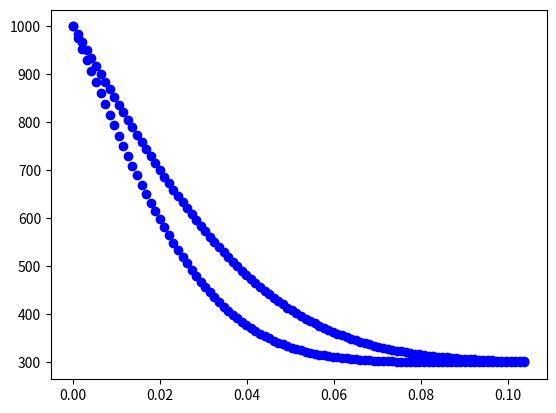

This figure's Python source: (Note: this script raises an exception after producing the figure.)
import numpy as np
import matplotlib.pyplot as plt
import math

def temperature(x,t, alfa):
  Ti = 300
  Tf = 1000
  return Tf - (Tf - Ti)*math.erf(x/(2.0*math.sqrt(alfa*t)))

def maior_erro(x_sim, t_sim, t, alfa):
  T_analitico = []
  erro = []
  erro_relativo = []

  for x in x_sim:
    T_analitico.append(temperature(x, t, alfa))

  for i in range(len(t_sim)):
    erro.append(abs(t_sim[i] - T_analitico[i]))
    erro_relativo.append(erro[i]/t_sim[i]*100.0)
  print('tempo: ' + str(t))
  print('erro: ' + str(max(erro)))
  print('erro relativo: ' + str(max(erro_relativo)))

x = np.linspace(0,0.10374,100)
t = [50.0, 100.0]

k = 40
rho = 1600
cp = 4000
alfa = k/(rho*cp)

for _t in t:
  T = []
  for i in x:
    T.append(temperature(i, _t, alfa))
  plt.plot(x, T, 'bo')

###################
f = open('vertical100.000000.dat', 'r')
x_sim = []
t_sim = []
for i in f:
    split = i.split(';')
    x_sim.append(float(split[0]))
    t_sim.append(float(split[1].replace('\n', '').replace(' ', '')))

t_sim.sort(reverse=True)
for i in range(len(t_sim)):
    if t_sim[0] == 1000.0:
        t_sim.pop(0)
        x_sim.pop(-1)
    else:
        break
print('Tamanho: ' + str(max(x_sim) - min(x_sim)))
plt.plot(x_sim, t_sim, 'r+')
maior_erro(x_sim, t_sim, 100.0, alfa)

f = open('vertical50.000000.dat', 'r')
x_sim = []
t_sim = []
for i in f:
    split = i.split(';')
    x_sim.append(float(split[0]))
    t_sim.append(float(split[1].replace('\n', '').replace(' ', '')))

t_sim.sort(reverse=True)
for i in range(len(t_sim)):
    if t_sim[0] == 1000.0:
        t_sim.pop(0)
        x_sim.pop(-1)
    else:
        break
print('Tamanho: ' + str(max(x_sim) - min(x_sim)))
plt.plot(x_sim, t_sim, 'r+')
maior_erro(x_sim, t_sim, 50.0, alfa)


plt.legend(['Analitico - 100', 'Analitico - 50', 'Simulador - 100', 'Simulador - 50'])
plt.show()
